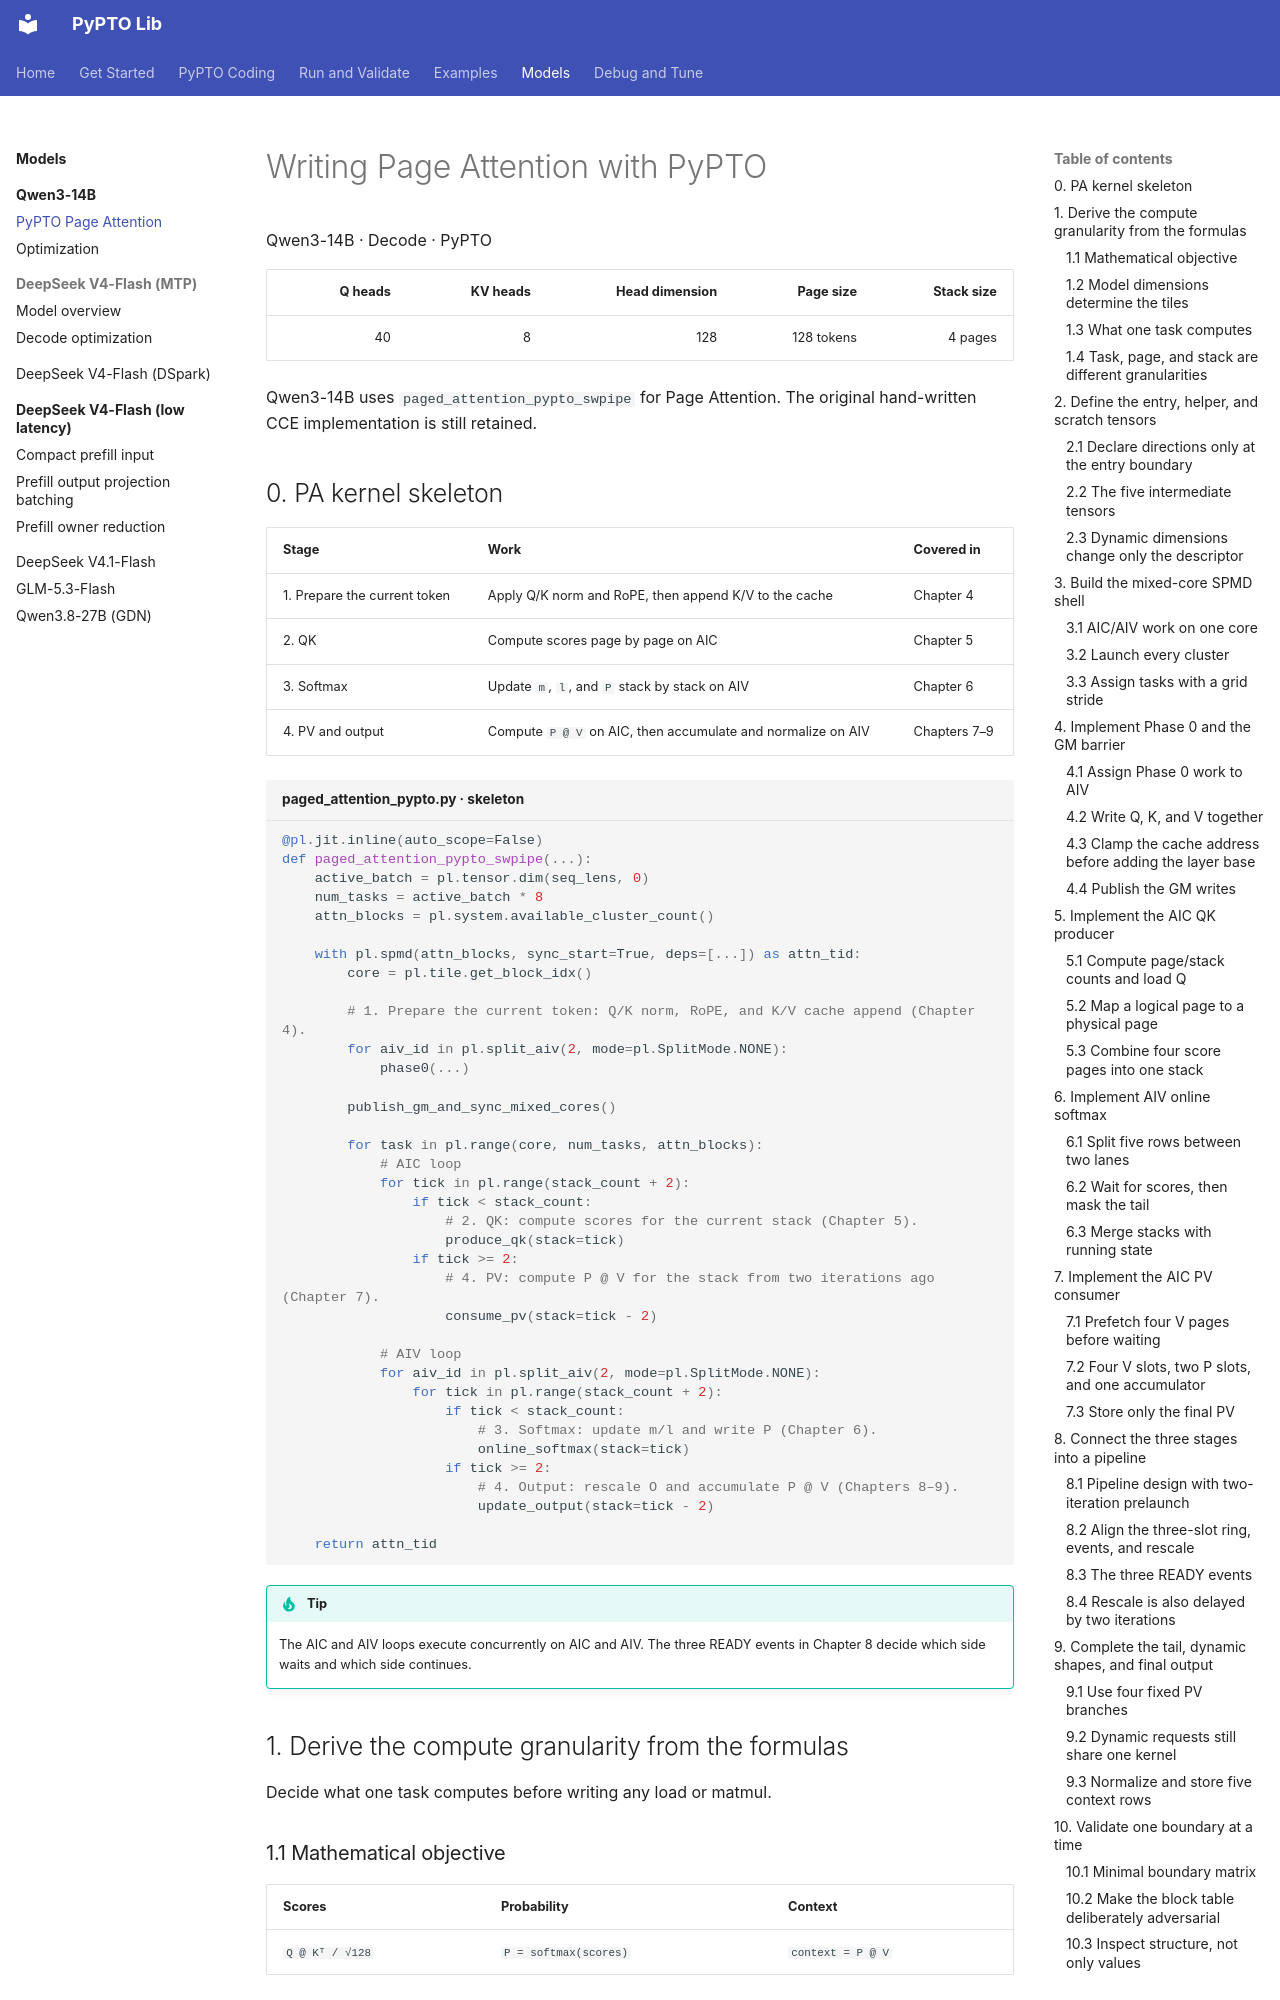

repository: hw-native-sys/pypto-lib · page: models/qwen3_14b/paged_attention_pypto/index.html · generator: mkdocs

# Writing Page Attention with PyPTO

Qwen3-14B · Decode · PyPTO

| Q heads | KV heads | Head dimension | Page size | Stack size |
| ---: | ---: | ---: | ---: | ---: |
| 40 | 8 | 128 | 128 tokens | 4 pages |

Qwen3-14B uses `paged_attention_pypto_swpipe` for Page Attention. The original
hand-written CCE implementation is still retained.

## 0. PA kernel skeleton { #step-0 }

| Stage | Work | Covered in |
| --- | --- | --- |
| 1. Prepare the current token | Apply Q/K norm and RoPE, then append K/V to the cache | Chapter 4 |
| 2. QK | Compute scores page by page on AIC | Chapter 5 |
| 3. Softmax | Update `m`, `l`, and `P` stack by stack on AIV | Chapter 6 |
| 4. PV and output | Compute `P @ V` on AIC, then accumulate and normalize on AIV | Chapters 7–9 |

```python title="paged_attention_pypto.py · skeleton"
@pl.jit.inline(auto_scope=False)
def paged_attention_pypto_swpipe(...):
    active_batch = pl.tensor.dim(seq_lens, 0)
    num_tasks = active_batch * 8
    attn_blocks = pl.system.available_cluster_count()

    with pl.spmd(attn_blocks, sync_start=True, deps=[...]) as attn_tid:
        core = pl.tile.get_block_idx()

        # 1. Prepare the current token: Q/K norm, RoPE, and K/V cache append (Chapter 4).
        for aiv_id in pl.split_aiv(2, mode=pl.SplitMode.NONE):
            phase0(...)

        publish_gm_and_sync_mixed_cores()

        for task in pl.range(core, num_tasks, attn_blocks):
            # AIC loop
            for tick in pl.range(stack_count + 2):
                if tick < stack_count:
                    # 2. QK: compute scores for the current stack (Chapter 5).
                    produce_qk(stack=tick)
                if tick >= 2:
                    # 4. PV: compute P @ V for the stack from two iterations ago (Chapter 7).
                    consume_pv(stack=tick - 2)

            # AIV loop
            for aiv_id in pl.split_aiv(2, mode=pl.SplitMode.NONE):
                for tick in pl.range(stack_count + 2):
                    if tick < stack_count:
                        # 3. Softmax: update m/l and write P (Chapter 6).
                        online_softmax(stack=tick)
                    if tick >= 2:
                        # 4. Output: rescale O and accumulate P @ V (Chapters 8–9).
                        update_output(stack=tick - 2)

    return attn_tid
```

!!! tip

    The AIC and AIV loops execute concurrently on AIC and AIV. The three READY
    events in Chapter 8 decide which side waits and which side continues.

## 1. Derive the compute granularity from the formulas { #step-1 }

Decide what one task computes before writing any load or matmul.
